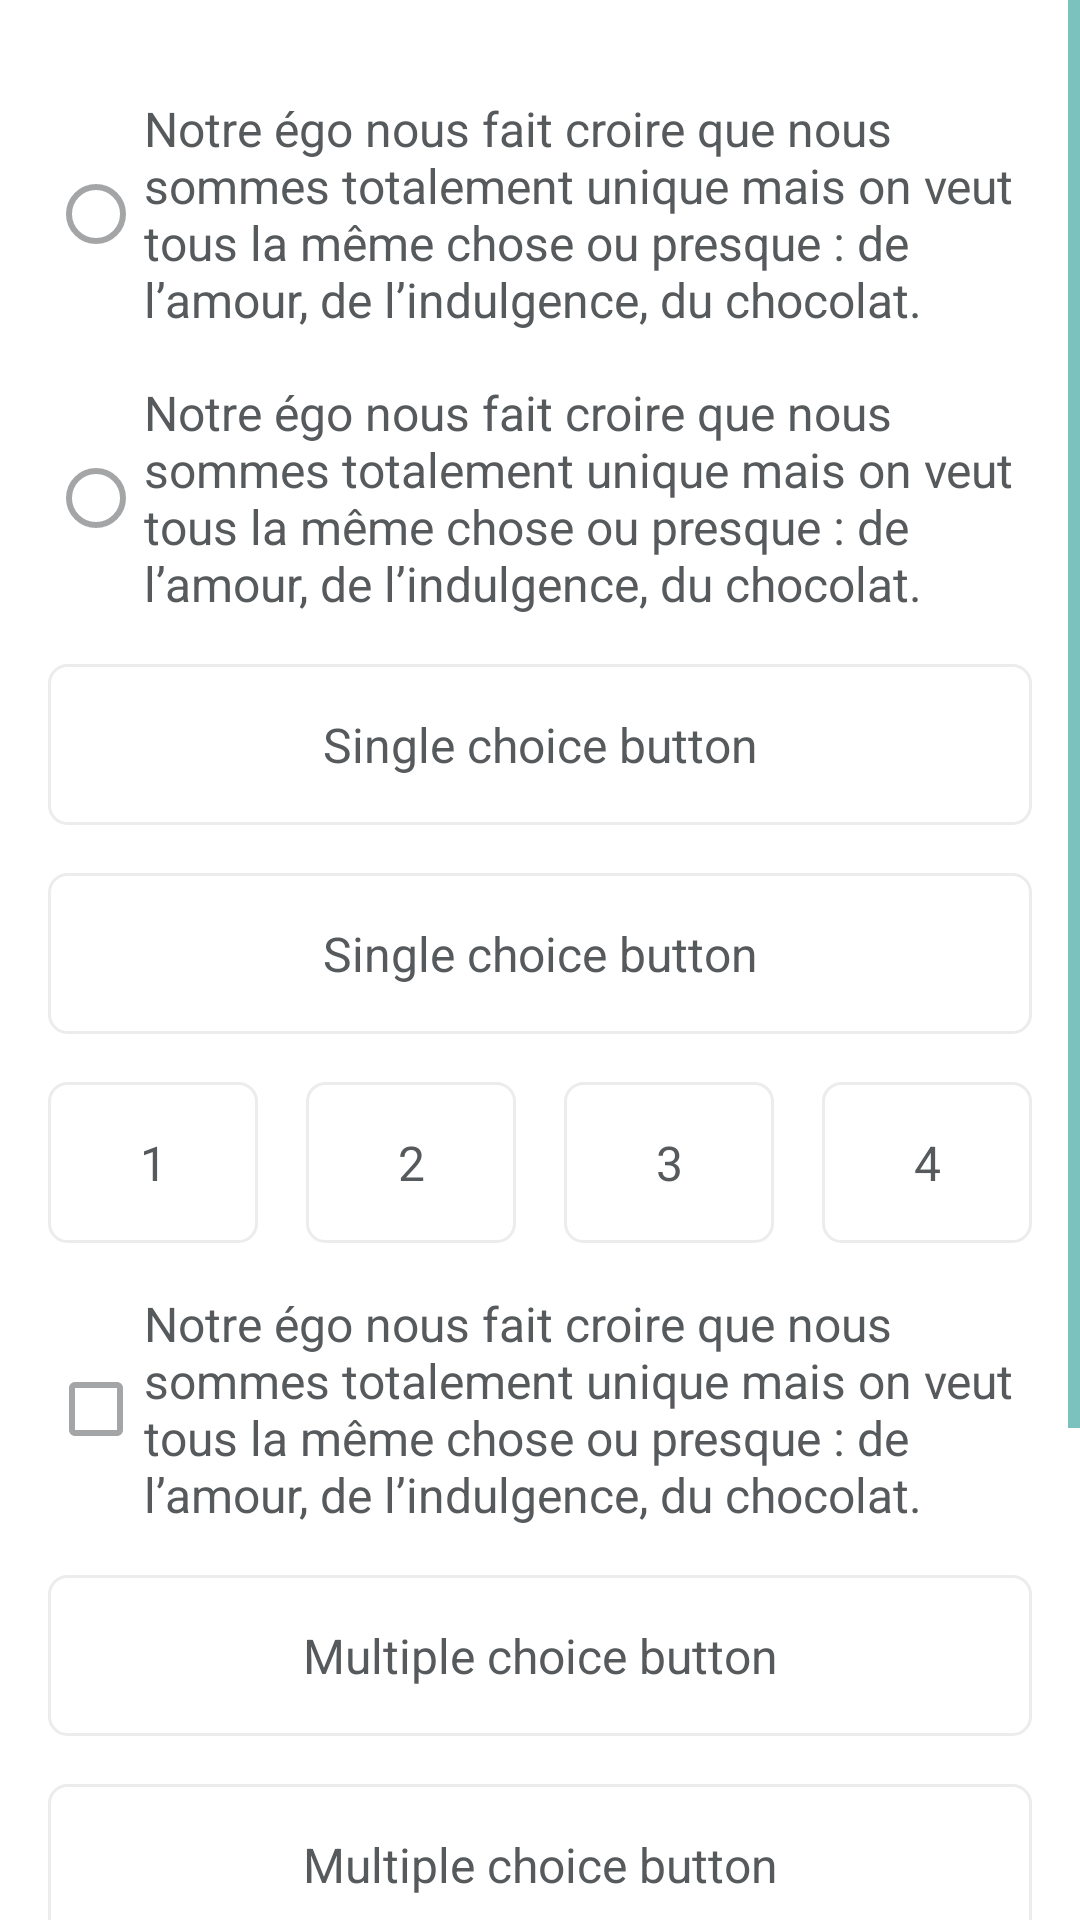

Produce the Android XML layout that renders to this screen, including the resource entries it uses.
<!-- AndroidManifest.xml: application theme AppTheme -->
<!-- res/layout/fragment_controls.xml -->
<?xml version="1.0" encoding="utf-8"?>
<ScrollView xmlns:android="http://schemas.android.com/apk/res/android"
    android:layout_width="match_parent"
    android:layout_height="match_parent">

    <LinearLayout style="@style/Frame.Content"
        android:layout_width="match_parent"
        android:layout_height="wrap_content"
        android:orientation="vertical">

        <RadioGroup
            android:layout_width="match_parent"
            android:layout_height="wrap_content">

            <com.google.android.material.radiobutton.MaterialRadioButton style="@style/Components.RadioButton"
                android:layout_width="match_parent"
                android:layout_height="wrap_content"
                android:id="@+id/radio1"
                android:text="@string/exampleLongText"/>

            <com.google.android.material.radiobutton.MaterialRadioButton style="@style/Components.RadioButton"
                android:layout_width="match_parent"
                android:layout_height="wrap_content"
                android:id="@+id/radio2"
                android:text="@string/exampleLongText"/>

        </RadioGroup>

        <RadioGroup
            android:layout_width="match_parent"
            android:layout_height="wrap_content">

            <com.google.android.material.radiobutton.MaterialRadioButton style="@style/Components.ChoiceButton"
                android:layout_width="match_parent"
                android:layout_height="wrap_content"
                android:id="@+id/selector1"
                android:text="Single choice button"/>

            <com.google.android.material.radiobutton.MaterialRadioButton style="@style/Components.ChoiceButton"
                android:layout_width="match_parent"
                android:layout_height="wrap_content"
                android:id="@+id/selector2"
                android:text="Single choice button"/>

        </RadioGroup>

        <RadioGroup
            android:layout_width="match_parent"
            android:layout_height="wrap_content"
            android:orientation="horizontal"
            android:showDividers="middle"
            android:divider="@drawable/divider_horizontal">

            <com.google.android.material.radiobutton.MaterialRadioButton style="@style/Components.ChoiceButton"
                android:layout_width="0dp"
                android:layout_height="wrap_content"
                android:layout_weight="1"
                android:id="@+id/selector3"
                android:text="1"/>

            <com.google.android.material.radiobutton.MaterialRadioButton style="@style/Components.ChoiceButton"
                android:layout_width="0dp"
                android:layout_height="wrap_content"
                android:layout_weight="1"
                android:id="@+id/selector4"
                android:text="2"/>

            <com.google.android.material.radiobutton.MaterialRadioButton style="@style/Components.ChoiceButton"
                android:layout_width="0dp"
                android:layout_height="wrap_content"
                android:layout_weight="1"
                android:id="@+id/selector5"
                android:text="3"/>

            <com.google.android.material.radiobutton.MaterialRadioButton style="@style/Components.ChoiceButton"
                android:layout_width="0dp"
                android:layout_height="wrap_content"
                android:layout_weight="1"
                android:id="@+id/selector6"
                android:text="4"/>

        </RadioGroup>

        <com.google.android.material.checkbox.MaterialCheckBox style="@style/Components.CheckBox"
            android:layout_width="match_parent"
            android:layout_height="wrap_content"
            android:text="@string/exampleLongText"/>

        <com.google.android.material.checkbox.MaterialCheckBox style="@style/Components.ChoiceButton"
            android:layout_width="match_parent"
            android:layout_height="wrap_content"
            android:text="Multiple choice button"/>

        <com.google.android.material.checkbox.MaterialCheckBox style="@style/Components.ChoiceButton"
            android:layout_width="match_parent"
            android:layout_height="wrap_content"
            android:text="Multiple choice button"/>

        <LinearLayout
            android:layout_width="match_parent"
            android:layout_height="wrap_content"
            android:orientation="horizontal"
            android:showDividers="middle"
            android:divider="@drawable/divider_horizontal">

            <com.google.android.material.checkbox.MaterialCheckBox style="@style/Components.ChoiceButton"
                android:layout_width="0dp"
                android:layout_height="wrap_content"
                android:layout_weight="1"
                android:text="1"/>

            <com.google.android.material.checkbox.MaterialCheckBox style="@style/Components.ChoiceButton"
                android:layout_width="0dp"
                android:layout_height="wrap_content"
                android:layout_weight="1"
                android:text="2"/>

            <com.google.android.material.checkbox.MaterialCheckBox style="@style/Components.ChoiceButton"
                android:layout_width="0dp"
                android:layout_height="wrap_content"
                android:layout_weight="1"
                android:text="3"/>

            <com.google.android.material.checkbox.MaterialCheckBox style="@style/Components.ChoiceButton"
                android:layout_width="0dp"
                android:layout_height="wrap_content"
                android:layout_weight="1"
                android:text="4"/>

        </LinearLayout>

        <com.google.android.material.switchmaterial.SwitchMaterial style="@style/Components.Switch"
            android:layout_width="match_parent"
            android:layout_height="wrap_content"
            android:text="@string/exampleLongText"/>

    </LinearLayout>

</ScrollView>
<!-- resources referenced by this layout -->
<resources>
  <!-- drawable divider_horizontal (drawable-v24) -->
  <?xml version="1.0" encoding="utf-8"?>
  <shape xmlns:android="http://schemas.android.com/apk/res/android">
      <size android:width="@dimen/component_spacing" />
      <solid android:color="?colorSurface" />
  </shape>
  <string name="exampleLongText">Notre égo nous fait croire que nous sommes totalement unique mais on veut tous la même chose ou presque : de l’amour, de l’indulgence, du chocolat.</string>
  <style name="Components.Switch" parent="Widget.MaterialComponents.CompoundButton.Switch">
          <item name="android:textAppearance">@style/TextAppearance.Base</item>
          <item name="android:textColor">?colorOnSurface</item>
          <item name="android:layout_marginBottom">@dimen/component_spacing</item>
      </style>
  <dimen name="component_spacing">16dp</dimen>
  <style name="TextAppearance.Base">
          <item name="fontFamily">sans-serif</item>
          <item name="android:fontFamily">sans-serif</item>
          <item name="android:textSize">16sp</item>
      </style>
  <!-- drawable choice_button_text_color (drawable-v24) -->
  <?xml version="1.0" encoding="utf-8"?>
  <selector xmlns:android="http://schemas.android.com/apk/res/android">
      <item android:state_checked="false" android:color="?colorOnSurface" />
      <item android:state_checked="true" android:color="?colorOnPrimary" />
  </selector>
  <dimen name="component_spacing_xlarge">32dp</dimen>
  <color name="concrete">#AFB0B2</color>
  <color name="cyanDark">#008A83</color>
  <color name="cyan">#54BBBA</color>
  <color name="concreteDark">#565A5C</color>
  <color name="cyanLight">#E8F3F3</color>
  <color name="mikadoYellowLight">#FFF6E2</color>
  <color name="mikadoYellow">#FCC947</color>
  <color name="cherryLight">#F8EFEE</color>
  <color name="cherry">#EC786C</color>
  <style name="ToolbarStyle" parent="Widget.MaterialComponents.Toolbar.Surface">
          <item name="titleTextColor">?colorOnSurface</item>
      </style>
  <style name="SnackbarStyle" parent="Widget.MaterialComponents.Snackbar">
          <item name="android:backgroundTint">@color/concreteDark</item>
      </style>
  <style name="SnackbarButtonStyle" parent="Widget.MaterialComponents.Button.OutlinedButton">
          <item name="android:textAppearance">@style/TextAppearance.Base.Bold</item>
          <item name="android:textColor">?colorPrimaryVariant</item>
      </style>
  <style name="Components.Button" parent="Widget.MaterialComponents.Button">
          <item name="android:padding">16dp</item>
          <item name="android:textAppearance">@style/TextAppearance.Base.Bold</item>
          <item name="android:layout_marginBottom">@dimen/component_spacing</item>
      </style>
  <style name="Components.TextInputLayout" parent="Widget.MaterialComponents.TextInputLayout.OutlinedBox">
          <item name="android:layout_marginBottom">@dimen/component_spacing</item>
          <item name="android:textAppearance">@style/TextAppearance.Base</item>
      </style>
  <color name="concreteLight">#ECECEC</color>
  <style name="TextAppearance.Base.Bold">
          <item name="fontFamily">sans-serif-medium</item>
          <item name="android:fontFamily">sans-serif-medium</item>
      </style>
  <style name="DialogTitleStyle" parent="MaterialAlertDialog.MaterialComponents.Title.Text">
          <item name="android:textAppearance">@style/TextAppearance.Heading2</item>
      </style>
  <style name="DialogButtonStyle" parent="Widget.MaterialComponents.Button.TextButton.Dialog">
          <item name="android:textAppearance">@style/TextAppearance.Base.Bold</item>
          <item name="android:textColor">?colorPrimary</item>
          <item name="android:textAllCaps">false</item>
      </style>
  <style name="TextAppearance.Heading2">
          <item name="fontFamily">sans-serif-medium</item>
          <item name="android:fontFamily">sans-serif-medium</item>
          <item name="android:textSize">24sp</item>
      </style>
</resources>
